4-way image classification set "dataset" from GitHub (iDanishDev/Maize-Disease-Detection); label vocabulary: maize blight, maize common rust, maize gray leaf spot, maize healthy.

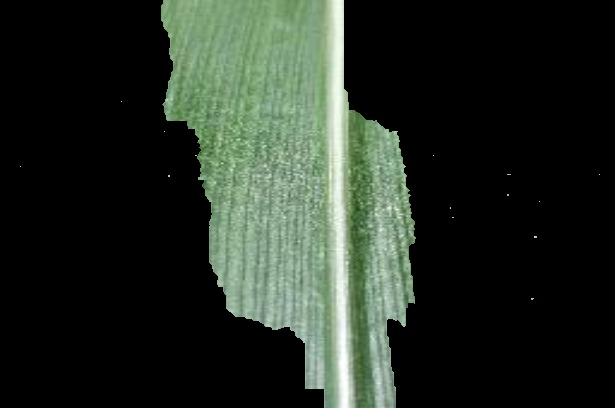
Label: maize healthy

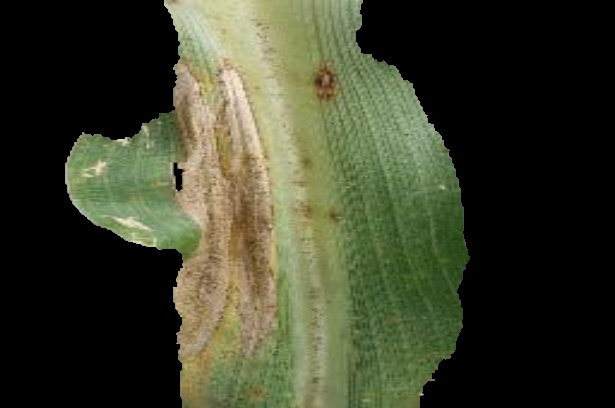
Label: maize blight

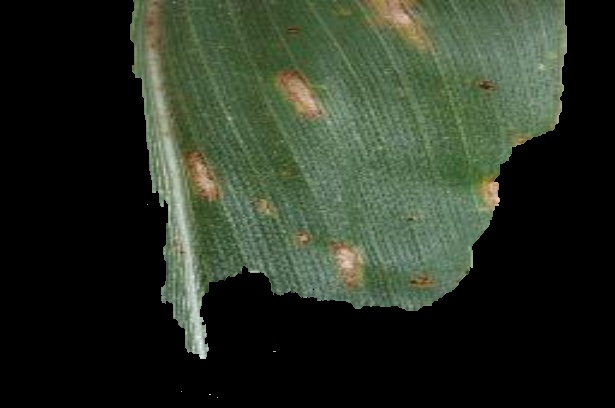
Label: maize gray leaf spot

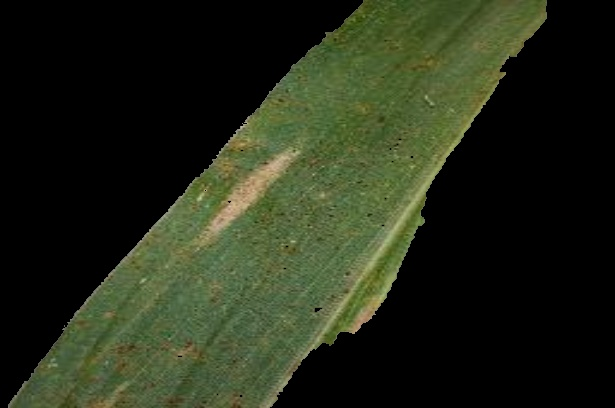
Label: maize blight

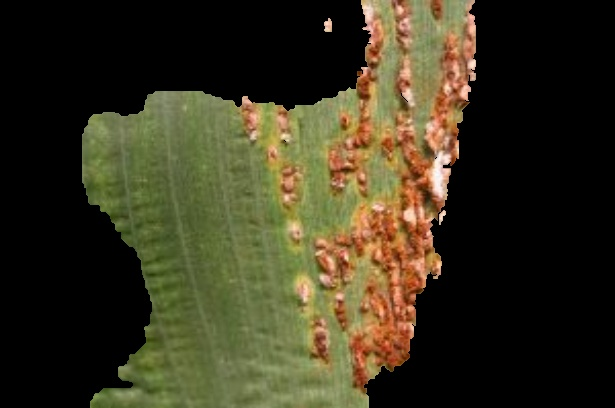
Label: maize common rust

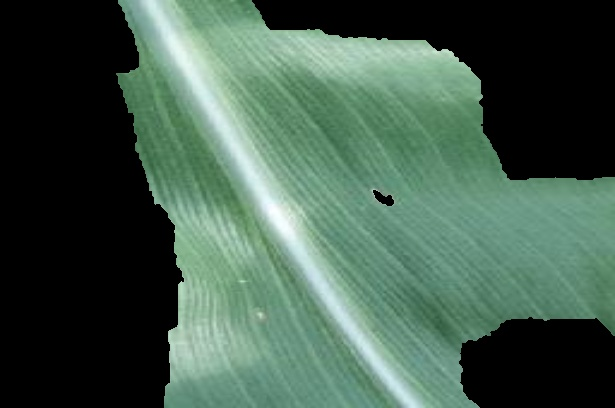
Label: maize healthy
